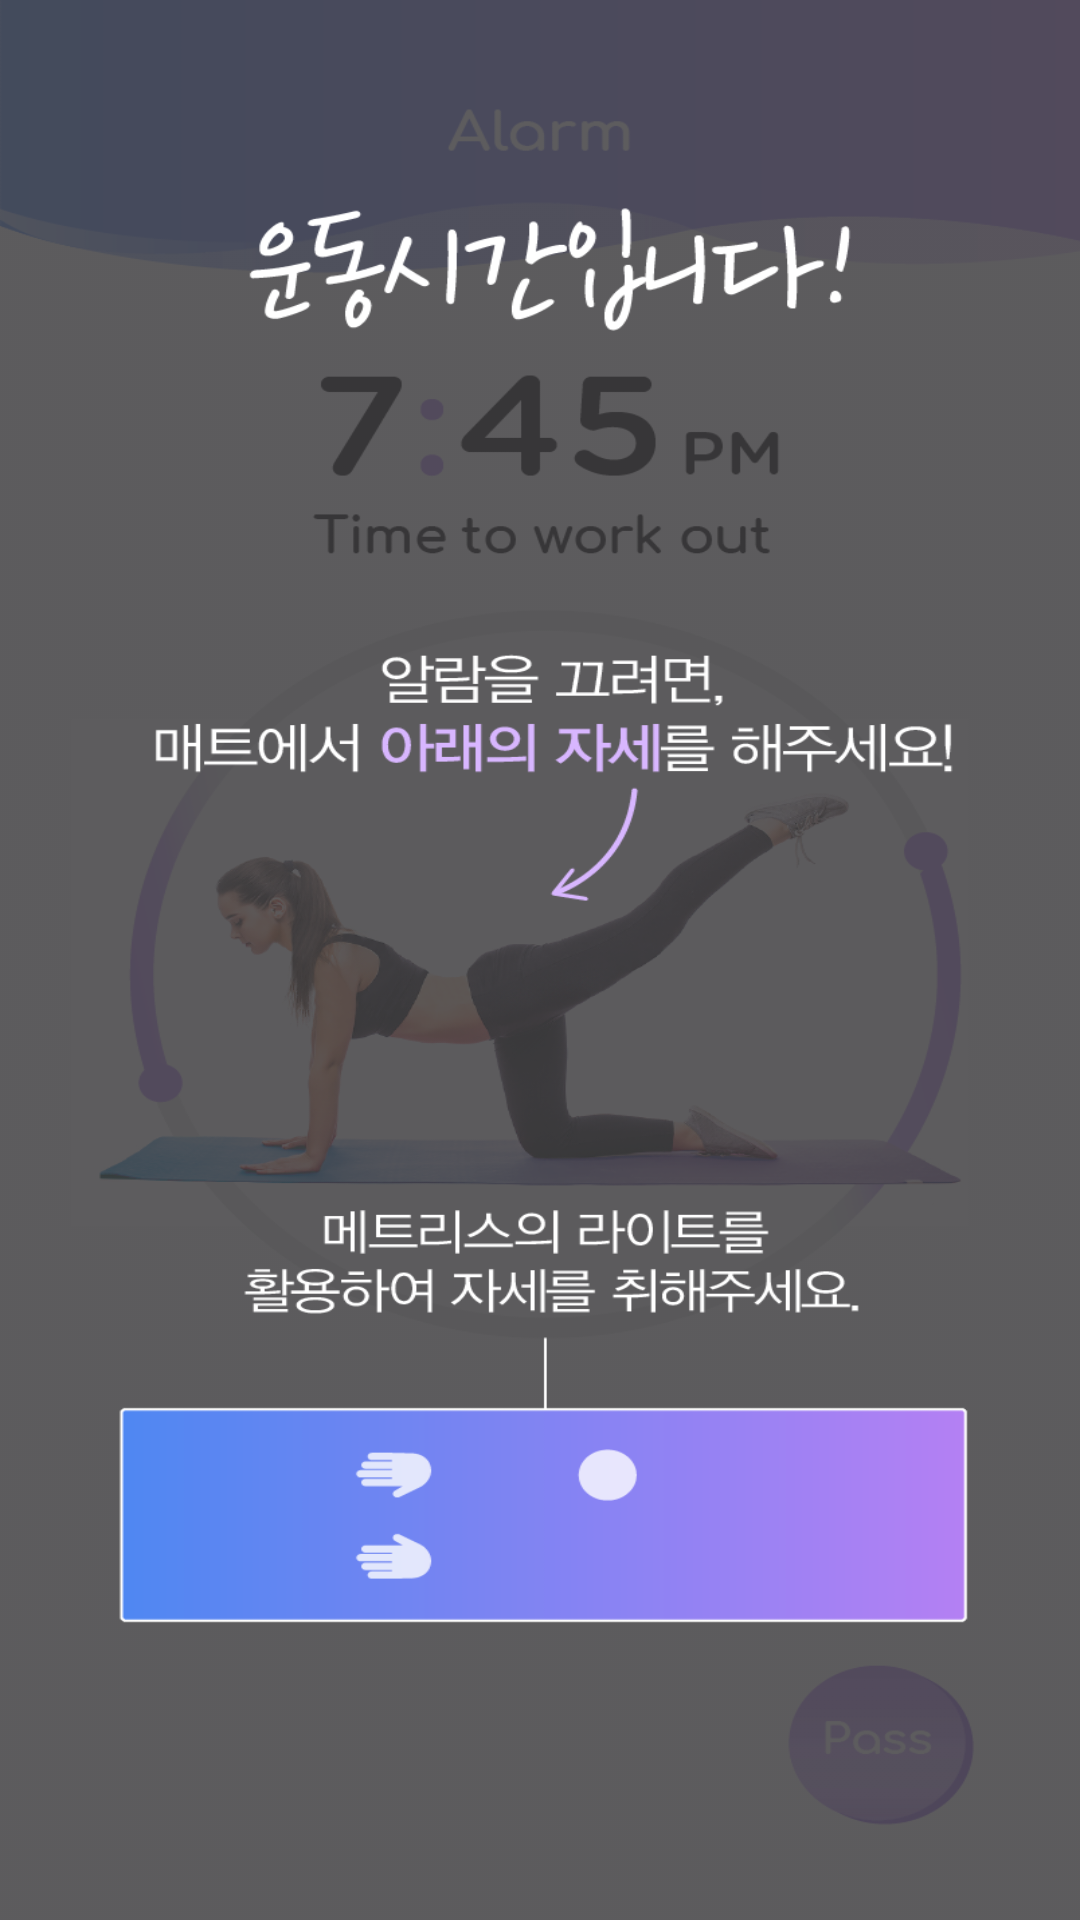

This screen was rendered from an Android layout file. Write that file and the resources it references.
<!-- AndroidManifest.xml: application theme AppTheme -->
<!-- res/layout/activity_ready_before.xml -->
<?xml version="1.0" encoding="utf-8"?>
<android.support.constraint.ConstraintLayout xmlns:android="http://schemas.android.com/apk/res/android"
    xmlns:app="http://schemas.android.com/apk/res-auto"
    xmlns:tools="http://schemas.android.com/tools"
    android:layout_width="match_parent"
    android:layout_height="match_parent"
    tools:context=".ReadyBeforeActivity">

    <ImageView
        android:id="@+id/ready_img"
        android:layout_width="0dp"
        android:layout_height="0dp"
        android:scaleType="fitXY"
        app:layout_constraintBottom_toBottomOf="parent"
        app:layout_constraintEnd_toEndOf="parent"
        app:layout_constraintStart_toStartOf="parent"
        app:layout_constraintTop_toTopOf="parent"
        app:srcCompat="@drawable/ready_img" />
</android.support.constraint.ConstraintLayout>
<!-- resources referenced by this layout -->
<resources>
  <!-- drawable ready_img: png bitmap (drawable, 148484 bytes) -->
  <style name="AppTheme" parent="Theme.AppCompat.Light.DarkActionBar">
          
          <item name="colorPrimary">#000</item>
          <item name="colorPrimaryDark">#000</item>
          <item name="colorAccent">@color/colorAccent</item>
          <item name="windowActionBar">false</item>
          <item name="windowNoTitle">true</item>
  
  
      </style>
  <!-- not gathered from this repository: default colours our renderer supplied (Android Studio template values) -->
  <color name="colorAccent">#FF03DAC5</color>
</resources>
